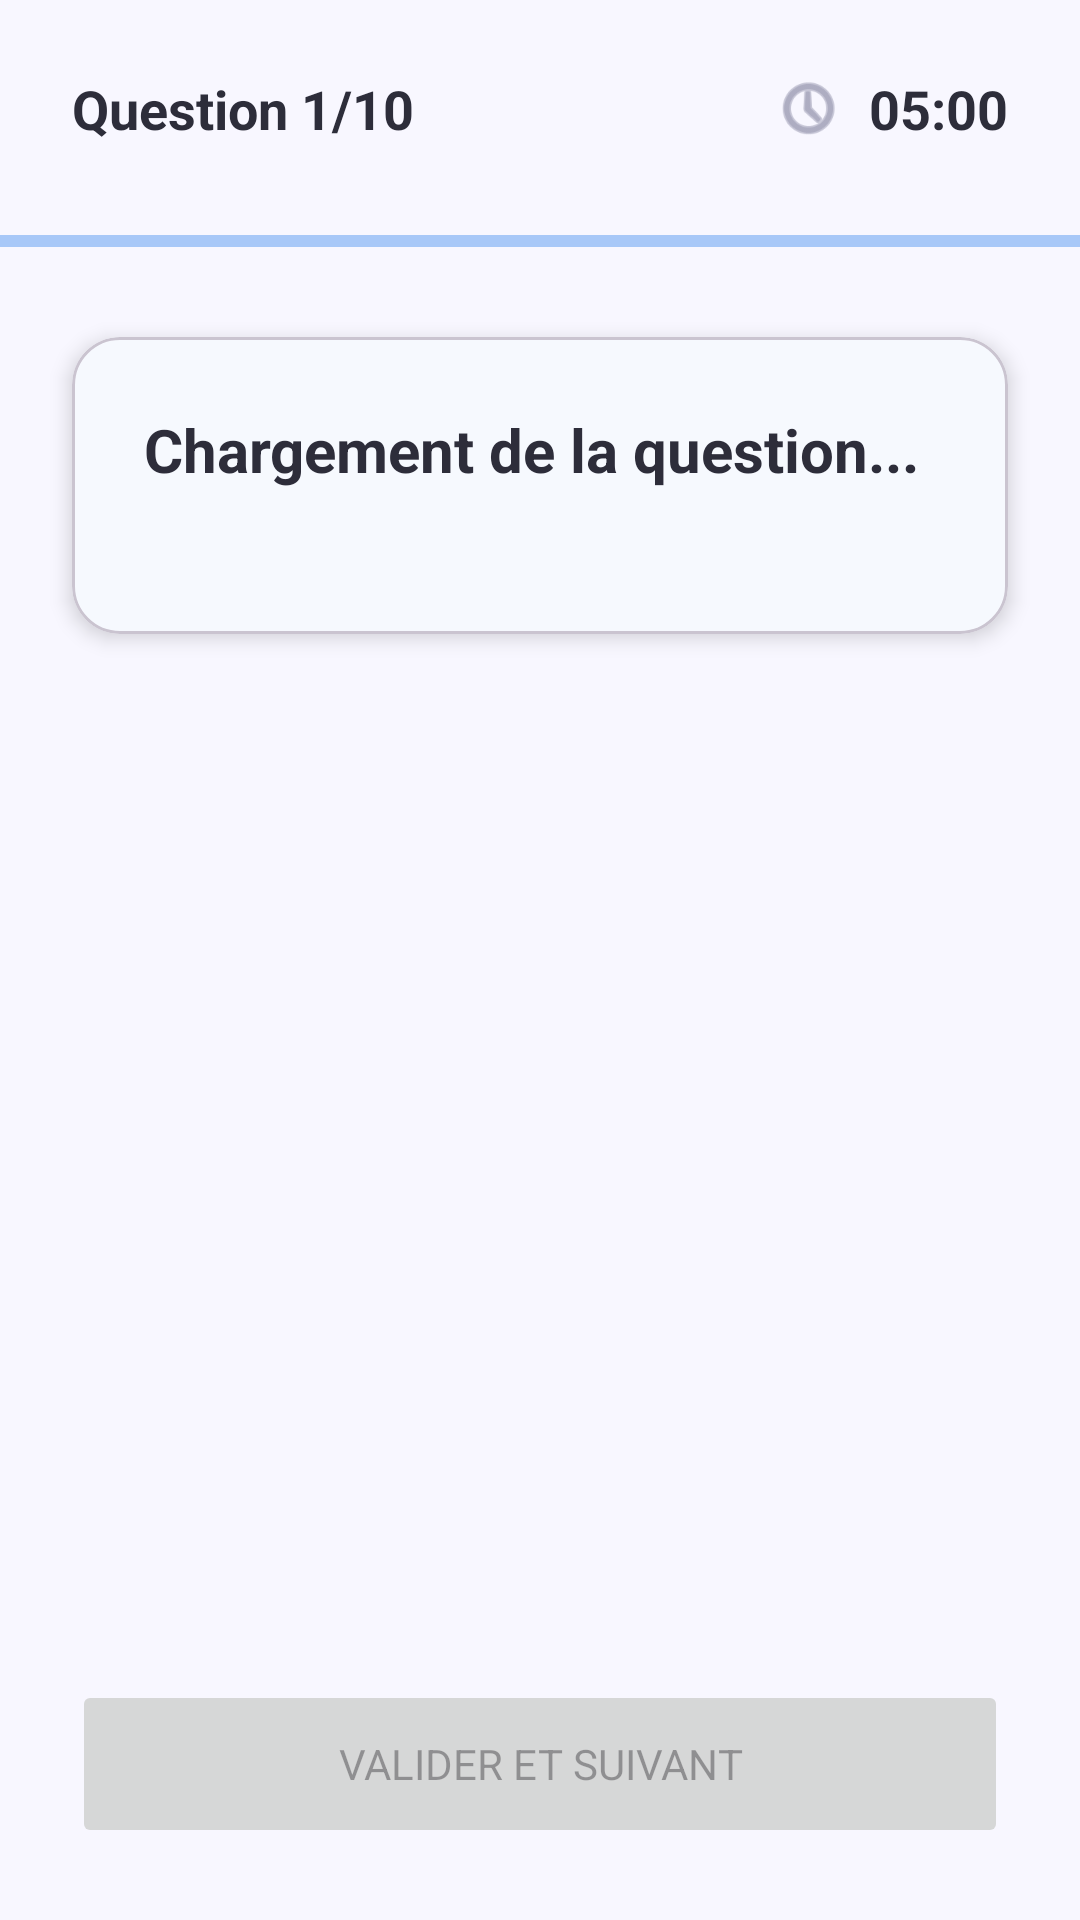

Reconstruct the res/layout file that produces this screen, plus the resources it refers to.
<!-- AndroidManifest.xml: application theme Theme.QuizApp_Adnan -->
<!-- res/layout/activity_mock_interview.xml -->
<?xml version="1.0" encoding="utf-8"?>
<androidx.constraintlayout.widget.ConstraintLayout xmlns:android="http://schemas.android.com/apk/res/android"
    xmlns:app="http://schemas.android.com/apk/res-auto"
    xmlns:tools="http://schemas.android.com/tools"
    android:layout_width="match_parent"
    android:layout_height="match_parent"
    android:background="@color/background"
    tools:context=".ui.mock.MockInterviewActivity">

    
    <androidx.constraintlayout.widget.ConstraintLayout
        android:id="@+id/headerLayout"
        android:layout_width="match_parent"
        android:layout_height="wrap_content"
        android:padding="24dp"
        app:layout_constraintTop_toTopOf="parent">

        <TextView
            android:id="@+id/tvProgress"
            android:layout_width="wrap_content"
            android:layout_height="wrap_content"
            android:text="Question 1/10"
            android:textColor="@color/text_primary"
            android:textSize="18sp"
            android:textStyle="bold"
            app:layout_constraintStart_toStartOf="parent"
            app:layout_constraintTop_toTopOf="parent"
            app:layout_constraintBottom_toBottomOf="parent" />

        <LinearLayout
            android:layout_width="wrap_content"
            android:layout_height="wrap_content"
            android:orientation="horizontal"
            android:gravity="center_vertical"
            app:layout_constraintEnd_toEndOf="parent"
            app:layout_constraintTop_toTopOf="parent"
            app:layout_constraintBottom_toBottomOf="parent">

            <ImageView
                android:layout_width="24dp"
                android:layout_height="24dp"
                android:src="@android:drawable/ic_menu_recent_history"
                app:tint="@color/text_secondary"
                android:layout_marginEnd="8dp"/>

            <TextView
                android:id="@+id/tvGlobalTimer"
                android:layout_width="wrap_content"
                android:layout_height="wrap_content"
                android:text="05:00"
                android:textColor="@color/text_primary"
                android:textSize="18sp"
                android:textStyle="bold" />
        </LinearLayout>

    </androidx.constraintlayout.widget.ConstraintLayout>

    <ProgressBar
        android:id="@+id/pbGlobalTimer"
        style="?android:attr/progressBarStyleHorizontal"
        android:layout_width="match_parent"
        android:layout_height="wrap_content"
        android:max="300"
        android:progress="300"
        android:progressTint="@color/primary"
        app:layout_constraintTop_toBottomOf="@id/headerLayout" />

    
    <com.google.android.material.card.MaterialCardView
        android:id="@+id/cardQuestion"
        android:layout_width="match_parent"
        android:layout_height="wrap_content"
        android:layout_margin="24dp"
        app:cardCornerRadius="16dp"
        app:cardElevation="4dp"
        app:cardBackgroundColor="@color/surface"
        app:layout_constraintTop_toBottomOf="@id/pbGlobalTimer">

        <LinearLayout
            android:layout_width="match_parent"
            android:layout_height="wrap_content"
            android:orientation="vertical"
            android:padding="24dp">

            <TextView
                android:id="@+id/tvQuestion"
                android:layout_width="match_parent"
                android:layout_height="wrap_content"
                android:text="Chargement de la question..."
                android:textColor="@color/text_primary"
                android:textSize="20sp"
                android:textStyle="bold" />

            <RadioGroup
                android:id="@+id/rgOptions"
                android:layout_width="match_parent"
                android:layout_height="wrap_content"
                android:layout_marginTop="24dp" />

        </LinearLayout>
    </com.google.android.material.card.MaterialCardView>

    <Button
        android:id="@+id/bNext"
        android:layout_width="match_parent"
        android:layout_height="56dp"
        android:layout_margin="24dp"
        android:text="Valider et Suivant"
        android:enabled="false"
        app:layout_constraintBottom_toBottomOf="parent" />

</androidx.constraintlayout.widget.ConstraintLayout>
<!-- resources referenced by this layout -->
<resources>
  <color name="background">#F8F7FF</color>
  <color name="primary">#A8C8F8</color>
  <color name="surface">#FFFFFF</color>
  <color name="text_primary">#2D2D3A</color>
  <color name="text_secondary">#7C7C99</color>
  <style name="Theme.QuizApp_Adnan" parent="Theme.Material3.Light.NoActionBar">
          <item name="colorPrimary">@color/colorPrimary</item>
          <item name="colorPrimaryVariant">@color/colorPrimaryVariant</item>
          <item name="colorSecondary">@color/colorSecondary</item>
          
          <item name="android:statusBarColor">@color/colorBackground</item>
          <item name="android:windowLightStatusBar">true</item>
          
          <item name="android:fontFamily">sans-serif</item>
          <item name="android:windowBackground">@color/colorBackground</item>
          <item name="colorSurface">@color/colorSurface</item>
          <item name="colorOnPrimary">@color/colorButtonText</item>
      </style>
  <color name="colorPrimary">@color/primary</color>
  <color name="colorPrimaryVariant">@color/primary</color>
  <color name="colorSecondary">@color/secondary</color>
  <color name="colorBackground">@color/background</color>
  <color name="colorSurface">@color/surface</color>
  <color name="colorButtonText">#FFFFFF</color>
  <color name="secondary">#C9B8F0</color>
</resources>
